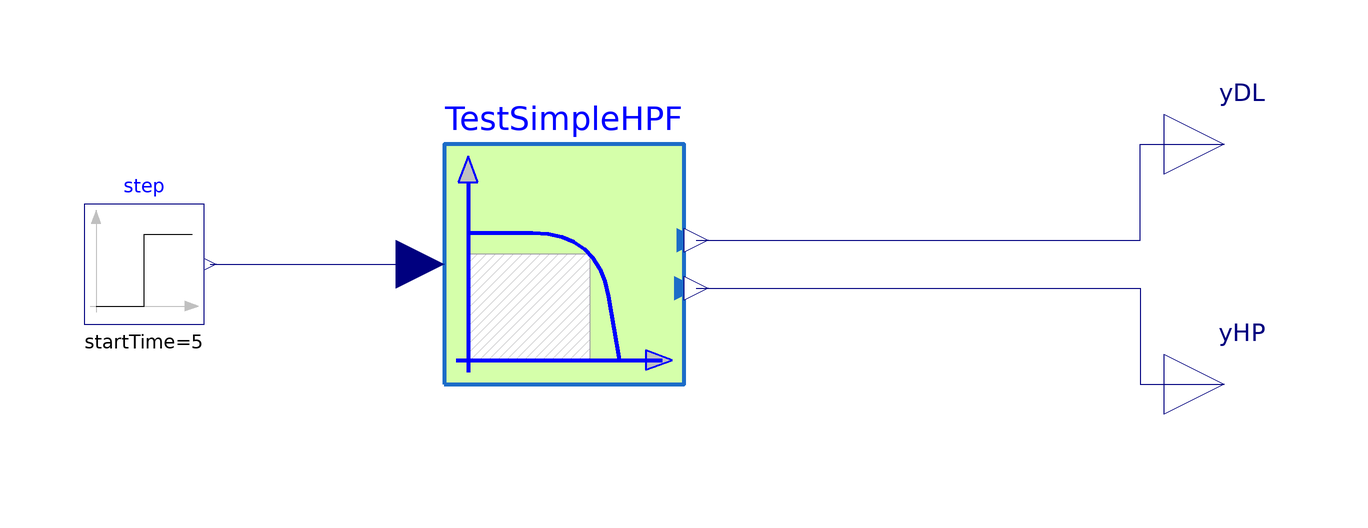

The component connection diagram of the Modelica model below, drawn from its own Placement and Line annotations.

model CompareDLandSimpleHPF
  "Compares the derivative filter and the simple high pass filter responses"
  extends Modelica.Icons.Example;
  WashoutFilter.HPFSimple.DLandSimpleHPF TestSimpleHPF(order=1)
    annotation (Placement(transformation(extent={{-20,-20},{20,20}})));
  Modelica.Blocks.Interfaces.RealOutput yDL "Derivative lag output"
    annotation (Placement(transformation(extent={{100,10},{120,30}})));
  Modelica.Blocks.Interfaces.RealOutput yHP "HPF variant output"
    annotation (Placement(transformation(extent={{100,-30},{120,-10}})));
  Modelica.Blocks.Sources.Step step(startTime=5)
    "Ramps the frequency from smallest to largest value"
    annotation (Placement(transformation(extent={{-80,-10},{-60,10}})));
equation
  connect(TestSimpleHPF.yDL, yDL) annotation (Line(points={{22,4},{96,4},{96,20},
          {110,20}}, color={0,0,127}));
  connect(TestSimpleHPF.yHPFSimple, yHP) annotation (Line(points={{22,-4},{96,
          -4},{96,-20},{110,-20}}, color={0,0,127}));
  connect(step.y, TestSimpleHPF.u)
    annotation (Line(points={{-59,0},{-24,0}}, color={0,0,127}));
  annotation (Icon(coordinateSystem(preserveAspectRatio=false)), Diagram(
        coordinateSystem(preserveAspectRatio=false)),
    experiment(
      StopTime=100,
      __Dymola_NumberOfIntervals=5000,
      __Dymola_Algorithm="Dassl"));
end CompareDLandSimpleHPF;